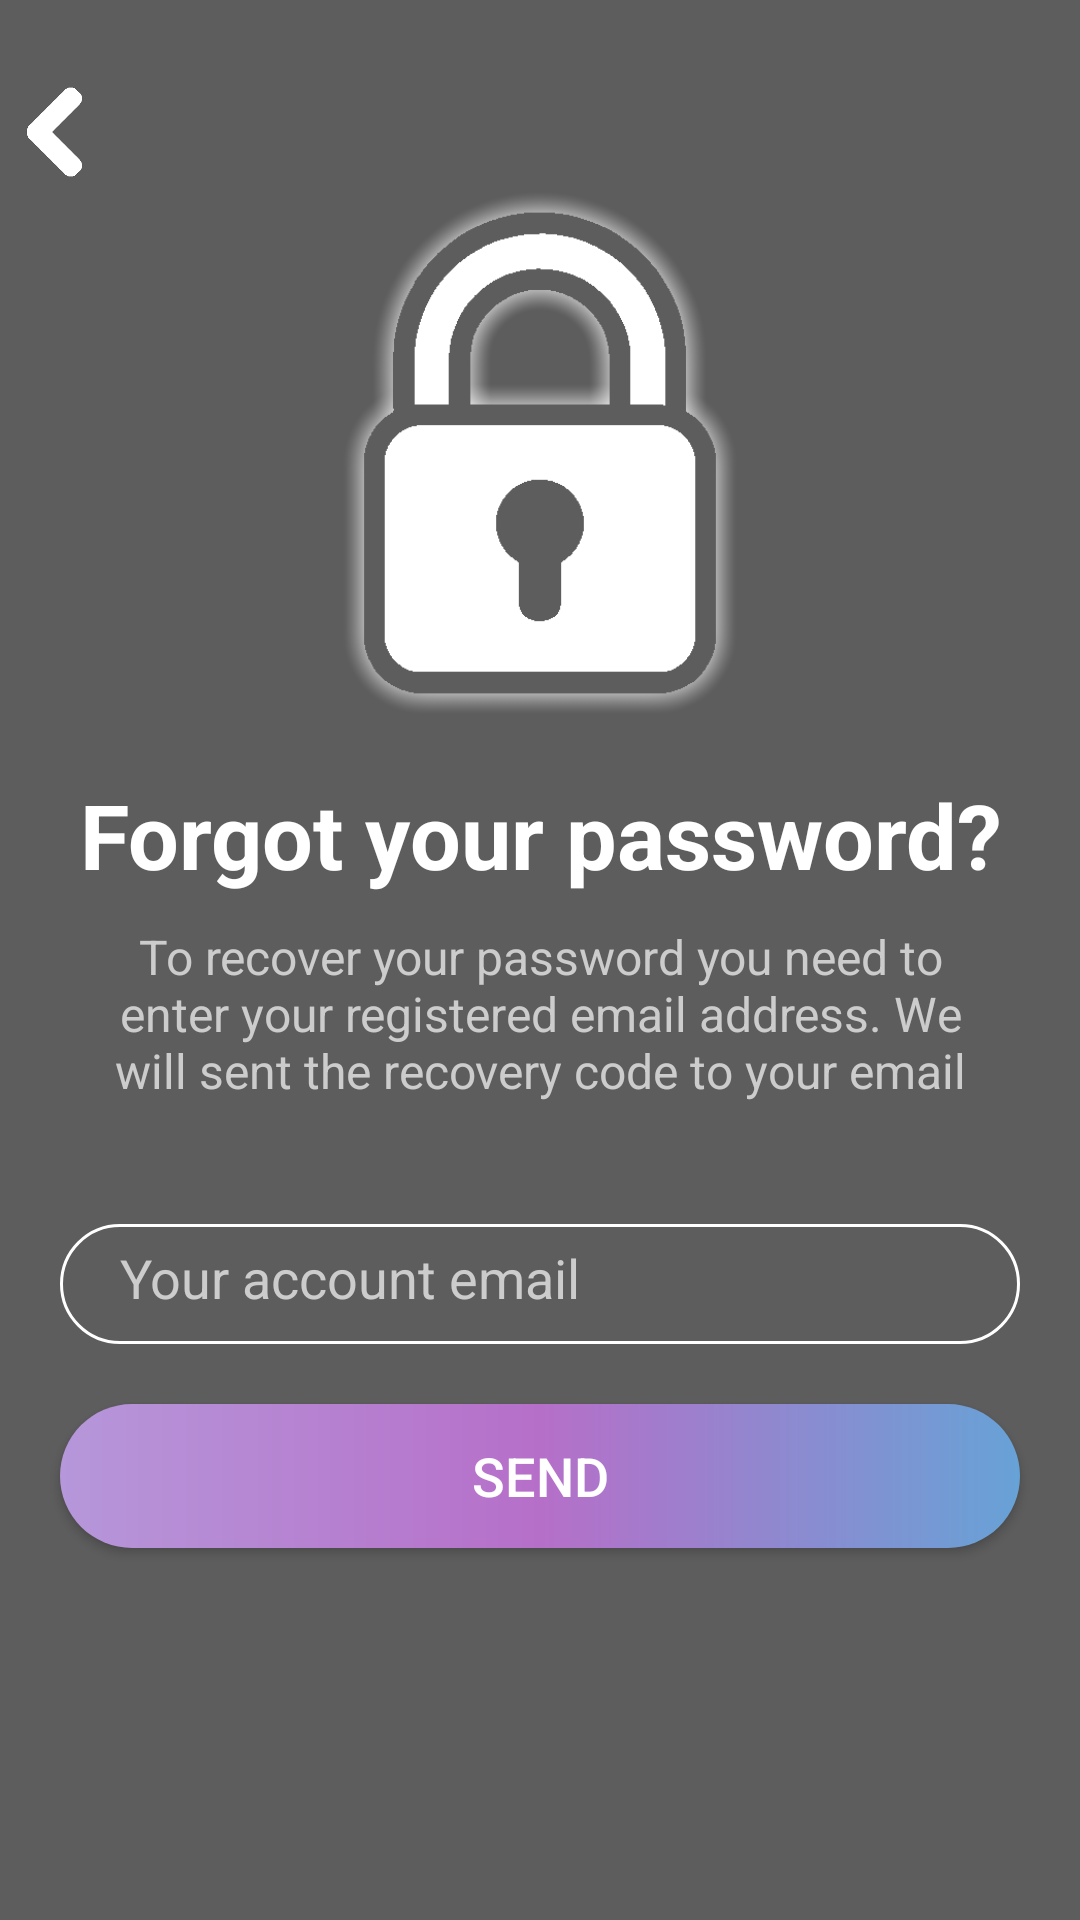

This screen was rendered from an Android layout file. Write that file and the resources it references.
<!-- AndroidManifest.xml: application theme AppTheme -->
<!-- res/layout/activity_forgot_password.xml -->
<?xml version="1.0" encoding="utf-8"?>
<androidx.constraintlayout.widget.ConstraintLayout
    xmlns:android="http://schemas.android.com/apk/res/android"
    android:layout_width="match_parent"
    android:layout_height="match_parent"
    android:background="@drawable/background_pink_sky">

    <LinearLayout
        android:layout_width="match_parent"
        android:layout_height="match_parent"
        android:orientation="vertical"
        android:background="#a0000000"
        android:gravity="center">

        <Button
            android:id="@+id/skip"
            android:layout_width="40dp"
            android:layout_height="40dp"
            android:layout_marginEnd="160dp"
            android:background="@drawable/left_white_arrow"/>

        <ImageView
            android:id="@+id/logo"
            android:layout_width="204dp"
            android:layout_height="174dp"
            android:layout_marginBottom="20dp"
            android:src="@drawable/icono_candado" />

        <TextView
            android:layout_width="wrap_content"
            android:layout_height="50dp"

            android:text="Forgot your password?"
            android:textAlignment="center"
            android:textColor="#fff"
            android:textSize="30sp"
            android:textStyle="bold"/>

        <TextView
            android:layout_width="304dp"
            android:layout_height="70dp"
            android:layout_marginBottom="30dp"
            android:text="To recover your password you need to enter your registered email address. We will sent the recovery code to your email"
            android:textColor="#ccc"
            android:textAlignment="center"
            android:textSize="16sp"
            />

        <EditText
            android:id="@+id/email_account"
            android:layout_width="320dp"
            android:layout_height="40dp"
            android:layout_marginBottom="20dp"
            android:background="@drawable/input"
            android:ems="10"
            android:textCursorDrawable="@drawable/color_cursor"
            android:hint="Your account email"
            android:inputType="textPersonName"
            android:paddingLeft="20dp"
            android:paddingTop="10dp"
            android:paddingRight="10dp"
            android:paddingBottom="10dp"
            android:textColorHint="#ccc"
            android:textColor="#fff"/>

        <Button
            android:id="@+id/send"
            android:onClick="sendCode"
            android:layout_width="320dp"
            android:layout_height="wrap_content"
            android:layout_marginBottom="100dp"
            android:background="@drawable/button_gradient_rounded"
            android:text="@string/send_button"
            android:textColor="#fff"
            android:textSize="18sp" />

    </LinearLayout>

</androidx.constraintlayout.widget.ConstraintLayout>
<!-- resources referenced by this layout -->
<resources>
  <!-- drawable button_gradient_rounded (drawable) -->
  <?xml version="1.0" encoding="utf-8"?>
  <shape android:shape="rectangle" xmlns:android="http://schemas.android.com/apk/res/android">
      <gradient
          android:startColor="#67A2D6"
          android:centerColor="#B66FC9"
          android:endColor="#B697DA"
          android:angle="180"/>
  
          <corners android:radius="50dp"/>
  
  </shape>
  <!-- drawable icono_candado: png bitmap (drawable, 16692 bytes) -->
  <!-- drawable input (drawable) -->
  <?xml version="1.0" encoding="utf-8"?>
  <shape xmlns:android="http://schemas.android.com/apk/res/android">
  
      <stroke
          android:color="#fff"
          android:width="1dp"></stroke>
      <corners android:radius="50dp"></corners>
  </shape>
  <!-- drawable left_white_arrow: png bitmap (drawable, 4968 bytes) -->
  <string name="send_button">Send</string>
  <style name="AppTheme" parent="Theme.AppCompat.Light.NoActionBar">
          
          <item name="colorPrimary">@color/colorPrimary</item>
          <item name="colorPrimaryDark">@color/colorPrimaryDark</item>
          <item name="colorAccent">@color/colorAccent</item>
      </style>
  <color name="colorPrimary">#C62F00FF</color>
  <color name="colorPrimaryDark">#3700B3</color>
  <color name="colorAccent">#FF9800</color>
</resources>
